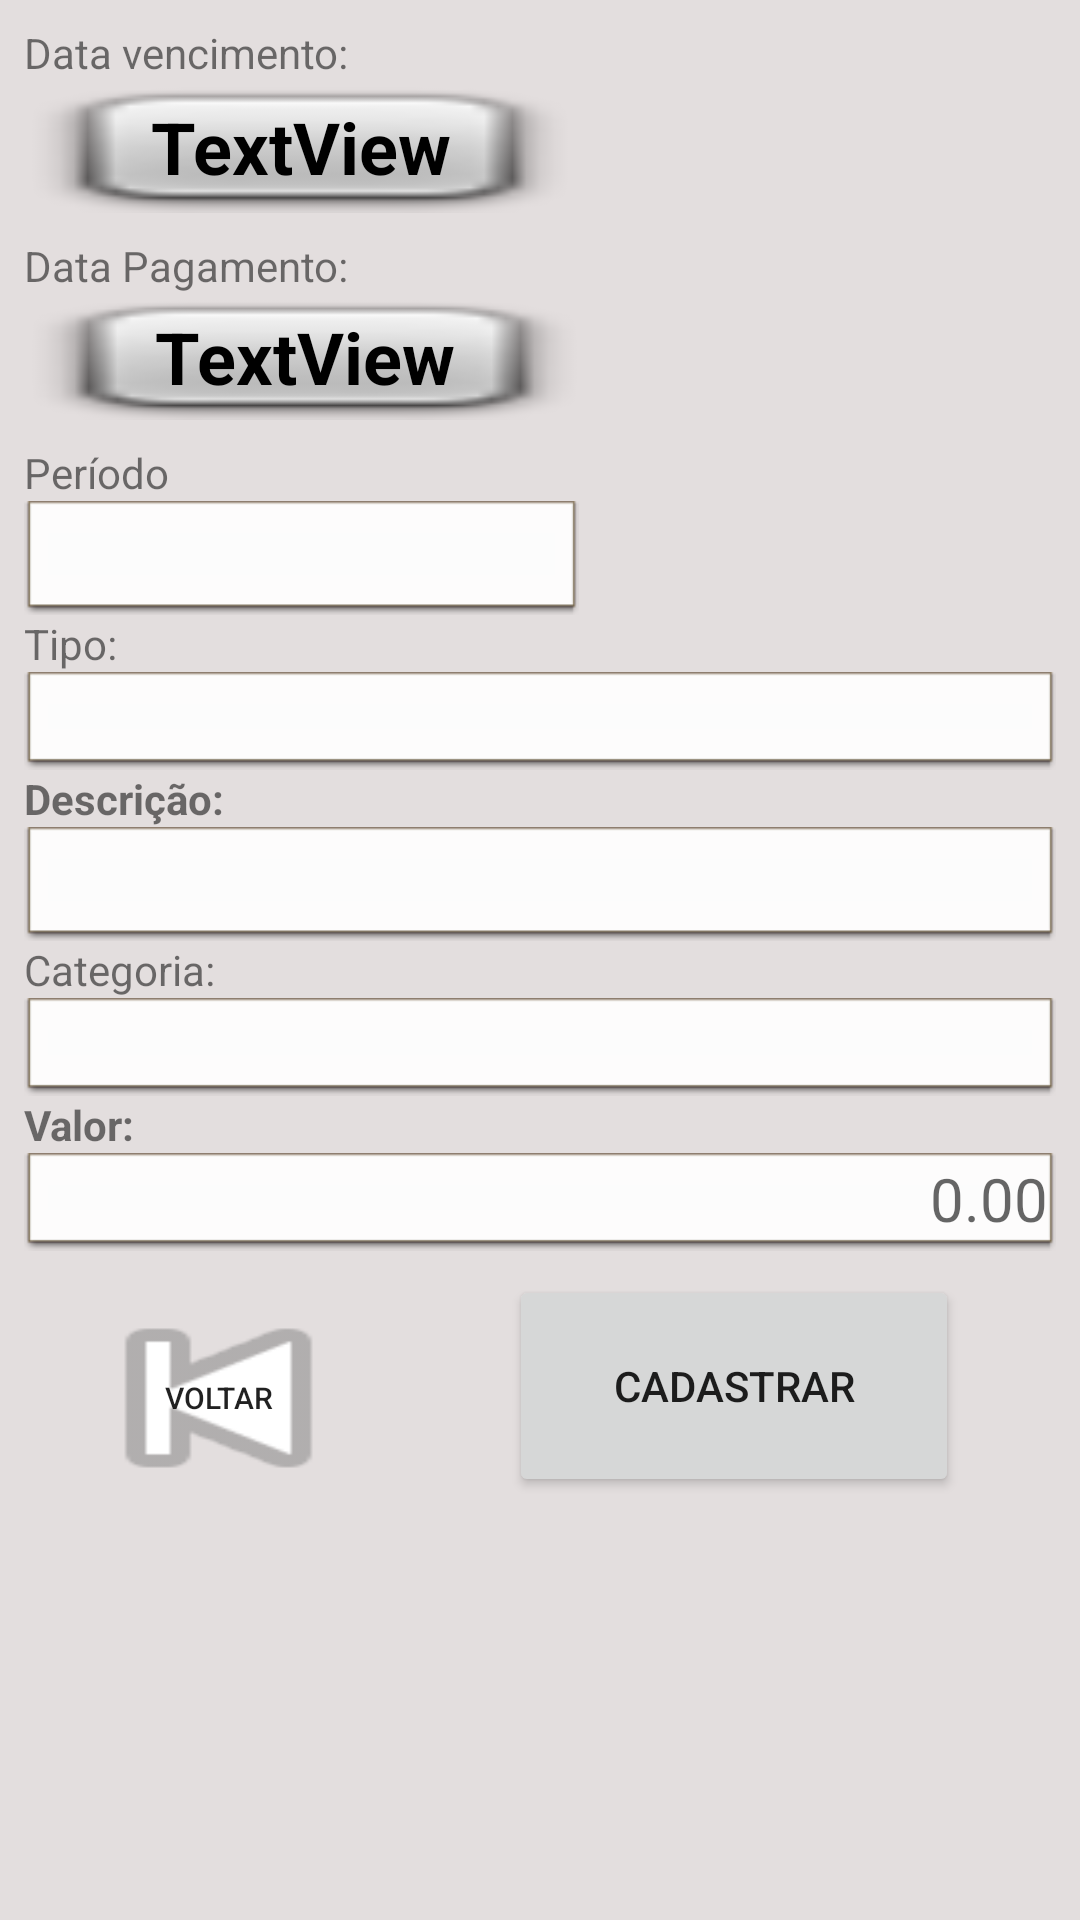

Android layout source for this screen:
<!-- AndroidManifest.xml: application theme Theme.ControleDeDespesas -->
<!-- res/layout/activity_repetir_mes.xml -->
<?xml version="1.0" encoding="utf-8"?>
<androidx.constraintlayout.widget.ConstraintLayout xmlns:android="http://schemas.android.com/apk/res/android"
    xmlns:app="http://schemas.android.com/apk/res-auto"
    xmlns:tools="http://schemas.android.com/tools"
    android:layout_width="match_parent"
    android:layout_height="match_parent"
    android:background="@color/cinzaclaro"
    tools:context=".Main.Activity_repetir_mes">

    <Button
        android:id="@+id/button8"
        android:layout_width="150dp"
        android:layout_height="74dp"
        android:layout_marginStart="16dp"
        android:layout_marginLeft="16dp"
        android:layout_marginTop="8dp"
        android:layout_marginEnd="32dp"
        android:layout_marginRight="32dp"
        android:onClick="salvarRepetirMes"
        android:text="Cadastrar"
        app:layout_constraintEnd_toEndOf="parent"
        app:layout_constraintStart_toEndOf="@+id/button7"
        app:layout_constraintTop_toBottomOf="@+id/editValorRepetir" />

    <Button
        android:id="@+id/button7"
        android:layout_width="129dp"
        android:layout_height="82dp"
        android:layout_marginTop="8dp"
        android:layout_marginEnd="8dp"
        android:layout_marginRight="8dp"
        android:background="@android:drawable/ic_media_previous"
        android:text="Voltar"
        android:textSize="10sp"
        app:layout_constraintEnd_toStartOf="@+id/button8"
        app:layout_constraintStart_toStartOf="parent"
        app:layout_constraintTop_toBottomOf="@+id/editValorRepetir" />

    <TextView
        android:id="@+id/textVencimentoRepetir"
        android:layout_width="184dp"
        android:layout_height="44dp"
        android:layout_marginStart="8dp"
        android:layout_marginLeft="8dp"
        android:background="@android:drawable/checkbox_off_background"
        android:gravity="center"
        android:text="TextView"
        android:textColor="@color/black"
        android:textSize="24sp"
        android:textStyle="bold"
        app:layout_constraintStart_toStartOf="parent"
        app:layout_constraintTop_toBottomOf="@+id/txtTipo2" />

    <TextView
        android:id="@+id/textView25"
        android:layout_width="wrap_content"
        android:layout_height="wrap_content"
        android:layout_marginStart="8dp"
        android:layout_marginLeft="8dp"
        android:text="Categoria:"
        app:layout_constraintBottom_toTopOf="@+id/editCategoriaRepetir"
        app:layout_constraintStart_toStartOf="parent"
        app:layout_constraintTop_toBottomOf="@+id/editDescricaoRepetir" />

    <TextView
        android:id="@+id/textPagamentoRepetir"
        android:layout_width="187dp"
        android:layout_height="42dp"
        android:layout_marginStart="8dp"
        android:layout_marginLeft="8dp"
        android:background="@android:drawable/checkbox_off_background"
        android:gravity="center"
        android:text="TextView"
        android:textColor="@color/black"
        android:textSize="24sp"
        android:textStyle="bold"
        app:layout_constraintStart_toStartOf="parent"
        app:layout_constraintTop_toBottomOf="@+id/textView23" />

    <EditText
        android:id="@+id/editCategoriaRepetir"
        android:layout_width="0dp"
        android:layout_height="wrap_content"
        android:layout_marginStart="8dp"
        android:layout_marginLeft="8dp"
        android:layout_marginEnd="8dp"
        android:layout_marginRight="8dp"
        android:background="@android:drawable/editbox_dropdown_light_frame"
        android:ems="10"
        android:inputType="textPersonName"
        android:textSize="20sp"
        app:layout_constraintEnd_toEndOf="parent"
        app:layout_constraintStart_toStartOf="parent"
        app:layout_constraintTop_toBottomOf="@+id/textView25" />

    <TextView
        android:id="@+id/textView26"
        android:layout_width="wrap_content"
        android:layout_height="wrap_content"
        android:layout_marginStart="8dp"
        android:layout_marginLeft="8dp"
        android:text="Valor:"
        android:textStyle="bold"
        app:layout_constraintBottom_toTopOf="@+id/editValorRepetir"
        app:layout_constraintStart_toStartOf="parent"
        app:layout_constraintTop_toBottomOf="@+id/editCategoriaRepetir" />

    <TextView
        android:id="@+id/textView23"
        android:layout_width="wrap_content"
        android:layout_height="wrap_content"
        android:layout_marginStart="8dp"
        android:layout_marginLeft="8dp"
        android:layout_marginTop="8dp"
        android:text="Data Pagamento: "
        app:layout_constraintBottom_toTopOf="@+id/textPagamentoRepetir"
        app:layout_constraintStart_toStartOf="parent"
        app:layout_constraintTop_toBottomOf="@+id/textVencimentoRepetir" />

    <TextView
        android:id="@+id/textPeriodoRepetir"
        android:layout_width="185dp"
        android:layout_height="wrap_content"
        android:layout_marginStart="8dp"
        android:layout_marginLeft="8dp"
        android:background="@android:drawable/editbox_dropdown_light_frame"
        android:enabled="true"
        android:gravity="center"
        android:textSize="24sp"
        android:textStyle="bold"
        app:layout_constraintStart_toStartOf="parent"
        app:layout_constraintTop_toBottomOf="@+id/textView22" />

    <EditText
        android:id="@+id/editDescricaoRepetir"
        android:layout_width="0dp"
        android:layout_height="38dp"
        android:layout_marginStart="8dp"
        android:layout_marginLeft="8dp"
        android:layout_marginEnd="8dp"
        android:layout_marginRight="8dp"
        android:background="@android:drawable/editbox_dropdown_light_frame"
        android:ems="10"
        android:gravity="start|top"
        android:inputType="textMultiLine"
        android:textSize="20sp"
        app:layout_constraintEnd_toEndOf="parent"
        app:layout_constraintStart_toStartOf="parent"
        app:layout_constraintTop_toBottomOf="@+id/textView24" />

    <TextView
        android:id="@+id/textView24"
        android:layout_width="wrap_content"
        android:layout_height="wrap_content"
        android:layout_marginStart="8dp"
        android:layout_marginLeft="8dp"
        android:text="Descrição:"
        android:textStyle="bold"
        app:layout_constraintBottom_toTopOf="@+id/editDescricaoRepetir"
        app:layout_constraintStart_toStartOf="parent"
        app:layout_constraintTop_toBottomOf="@+id/editTipoRepetir" />

    <EditText
        android:id="@+id/editValorRepetir"
        android:layout_width="0dp"
        android:layout_height="wrap_content"
        android:layout_marginStart="8dp"
        android:layout_marginLeft="8dp"
        android:layout_marginEnd="8dp"
        android:layout_marginRight="8dp"
        android:background="@android:drawable/editbox_dropdown_light_frame"
        android:ems="10"
        android:gravity="right"
        android:hint="0.00"
        android:inputType="numberDecimal"
        android:textSize="20sp"
        app:layout_constraintEnd_toEndOf="parent"
        app:layout_constraintStart_toStartOf="parent"
        app:layout_constraintTop_toBottomOf="@+id/textView26" />

    <TextView
        android:id="@+id/textView20"
        android:layout_width="wrap_content"
        android:layout_height="wrap_content"
        android:layout_marginStart="8dp"
        android:layout_marginLeft="8dp"
        android:text="Tipo:"
        app:layout_constraintBottom_toTopOf="@+id/editTipoRepetir"
        app:layout_constraintStart_toStartOf="parent"
        app:layout_constraintTop_toBottomOf="@+id/textPeriodoRepetir" />

    <EditText
        android:id="@+id/editTipoRepetir"
        android:layout_width="0dp"
        android:layout_height="wrap_content"
        android:layout_marginStart="8dp"
        android:layout_marginLeft="8dp"
        android:layout_marginEnd="8dp"
        android:layout_marginRight="8dp"
        android:background="@android:drawable/editbox_dropdown_light_frame"
        android:ems="10"
        android:inputType="textPersonName"
        android:textSize="20sp"
        app:layout_constraintEnd_toEndOf="parent"
        app:layout_constraintStart_toStartOf="parent"
        app:layout_constraintTop_toBottomOf="@+id/textView20" />

    <TextView
        android:id="@+id/txtTipo2"
        android:layout_width="wrap_content"
        android:layout_height="wrap_content"
        android:layout_marginStart="8dp"
        android:layout_marginLeft="8dp"
        android:layout_marginTop="8dp"
        android:text="Data vencimento:"
        android:textStyle="normal"
        app:layout_constraintBottom_toTopOf="@+id/textVencimentoRepetir"
        app:layout_constraintStart_toStartOf="parent"
        app:layout_constraintTop_toTopOf="parent" />

    <TextView
        android:id="@+id/textView22"
        android:layout_width="wrap_content"
        android:layout_height="wrap_content"
        android:layout_marginStart="8dp"
        android:layout_marginLeft="8dp"
        android:layout_marginTop="8dp"
        android:text="Período"
        app:layout_constraintBottom_toTopOf="@+id/textPeriodoRepetir"
        app:layout_constraintStart_toStartOf="parent"
        app:layout_constraintTop_toBottomOf="@+id/textPagamentoRepetir" />

</androidx.constraintlayout.widget.ConstraintLayout>
<!-- resources referenced by this layout -->
<resources>
  <color name="black">#FF000000</color>
  <color name="cinzaclaro">#E3DEDE</color>
  <style name="Theme.ControleDeDespesas" parent="Theme.MaterialComponents.DayNight.DarkActionBar">
          
          <item name="colorPrimary">@color/purple_500</item>
          <item name="colorPrimaryVariant">@color/purple_700</item>
          <item name="colorOnPrimary">@color/white</item>
          
          <item name="colorSecondary">@color/teal_200</item>
          <item name="colorSecondaryVariant">@color/teal_700</item>
          <item name="colorOnSecondary">@color/black</item>
          
          <item name="android:statusBarColor" tools:targetApi="l">?attr/colorPrimaryVariant</item>
          
      </style>
  <color name="purple_500">#FF6200EE</color>
  <color name="purple_700">#FF3700B3</color>
  <color name="white">#FFFFFFFF</color>
  <color name="teal_200">#FF03DAC5</color>
  <color name="teal_700">#FF018786</color>
</resources>
